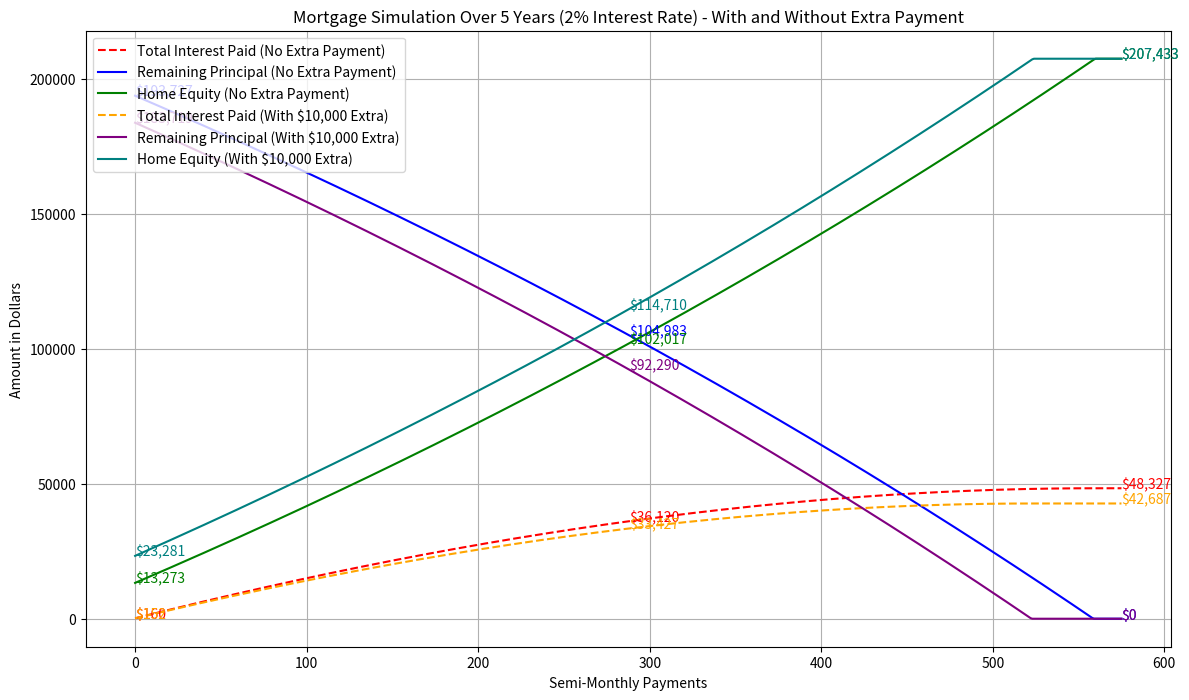

Recreate this plot in Python.
import numpy as np
import matplotlib.pyplot as plt

# Mortgage parameters
house_cost = 207000  # Total cost of the house
down_payment = 13000  # Down payment
principal = house_cost - down_payment  # Loan principal after down payment
annual_interest_rate = 0.02  # Annual interest rate (2%)
monthly_payment = 866  # Total monthly payment
semi_monthly_payment = monthly_payment / 2  # Payment made twice a month
loan_term_years = 24  # Loan term in years
num_payments = loan_term_years * 12 * 2  # Total semi-monthly payments

# Convert annual interest rate to semi-monthly rate
semi_monthly_interest_rate = (1 + annual_interest_rate) ** (1 / 24) - 1

# Simulation variables
remaining_principal_no_extra = principal  # without extra payment
remaining_principal_with_extra = (
    principal - 10000
)  # with $10,000 extra payment at start
total_interest_paid_no_extra = 0
total_interest_paid_with_extra = 0
equity_no_extra = down_payment
equity_with_extra = down_payment + 10000

# Lists to store values for each payment period
interest_paid_over_time_no_extra = []
principal_over_time_no_extra = []
equity_over_time_no_extra = []

interest_paid_over_time_with_extra = []
principal_over_time_with_extra = []
equity_over_time_with_extra = []

# Perform the simulation for each semi-monthly payment
for i in range(num_payments):
    # Calculate for scenario without extra payment
    interest_payment_no_extra = (
        remaining_principal_no_extra * semi_monthly_interest_rate
    )
    principal_payment_no_extra = semi_monthly_payment - interest_payment_no_extra
    total_interest_paid_no_extra += interest_payment_no_extra
    remaining_principal_no_extra -= principal_payment_no_extra
    equity_no_extra = house_cost - remaining_principal_no_extra

    # Ensure principal doesn't go negative in case of rounding issues at the end
    if remaining_principal_no_extra < 0:
        remaining_principal_no_extra = 0

    # Store values for no extra payment scenario
    interest_paid_over_time_no_extra.append(total_interest_paid_no_extra)
    principal_over_time_no_extra.append(remaining_principal_no_extra)
    equity_over_time_no_extra.append(equity_no_extra)

    # Calculate for scenario with $10,000 extra payment
    interest_payment_with_extra = (
        remaining_principal_with_extra * semi_monthly_interest_rate
    )
    principal_payment_with_extra = semi_monthly_payment - interest_payment_with_extra
    total_interest_paid_with_extra += interest_payment_with_extra
    remaining_principal_with_extra -= principal_payment_with_extra
    equity_with_extra = house_cost - remaining_principal_with_extra

    # Ensure principal doesn't go negative in case of rounding issues at the end
    if remaining_principal_with_extra < 0:
        remaining_principal_with_extra = 0

    # Store values for extra payment scenario
    interest_paid_over_time_with_extra.append(total_interest_paid_with_extra)
    principal_over_time_with_extra.append(remaining_principal_with_extra)
    equity_over_time_with_extra.append(equity_with_extra)

# Plotting
plt.figure(figsize=(14, 8))
time = np.arange(0, num_payments)

# Plot for no extra payment scenario
plt.plot(
    time,
    interest_paid_over_time_no_extra,
    label="Total Interest Paid (No Extra Payment)",
    color="red",
    linestyle="--",
)
plt.plot(
    time,
    principal_over_time_no_extra,
    label="Remaining Principal (No Extra Payment)",
    color="blue",
)
plt.plot(
    time,
    equity_over_time_no_extra,
    label="Home Equity (No Extra Payment)",
    color="green",
)

# Plot for extra payment scenario
plt.plot(
    time,
    interest_paid_over_time_with_extra,
    label="Total Interest Paid (With $10,000 Extra)",
    color="orange",
    linestyle="--",
)
plt.plot(
    time,
    principal_over_time_with_extra,
    label="Remaining Principal (With $10,000 Extra)",
    color="purple",
)
plt.plot(
    time,
    equity_over_time_with_extra,
    label="Home Equity (With $10,000 Extra)",
    color="teal",
)

# Add labels at start, middle, and end of each line
mid_index = len(time) // 2
end_index = len(time) - 1

# No extra payment scenario labels
plt.text(
    0,
    interest_paid_over_time_no_extra[0],
    f"${interest_paid_over_time_no_extra[0]:,.0f}",
    color="red",
)
plt.text(
    mid_index,
    interest_paid_over_time_no_extra[mid_index],
    f"${interest_paid_over_time_no_extra[mid_index]:,.0f}",
    color="red",
)
plt.text(
    end_index,
    interest_paid_over_time_no_extra[end_index],
    f"${interest_paid_over_time_no_extra[end_index]:,.0f}",
    color="red",
)

plt.text(
    0,
    principal_over_time_no_extra[0],
    f"${principal_over_time_no_extra[0]:,.0f}",
    color="blue",
)
plt.text(
    mid_index,
    principal_over_time_no_extra[mid_index],
    f"${principal_over_time_no_extra[mid_index]:,.0f}",
    color="blue",
)
plt.text(
    end_index,
    principal_over_time_no_extra[end_index],
    f"${principal_over_time_no_extra[end_index]:,.0f}",
    color="blue",
)

plt.text(
    0,
    equity_over_time_no_extra[0],
    f"${equity_over_time_no_extra[0]:,.0f}",
    color="green",
)
plt.text(
    mid_index,
    equity_over_time_no_extra[mid_index],
    f"${equity_over_time_no_extra[mid_index]:,.0f}",
    color="green",
)
plt.text(
    end_index,
    equity_over_time_no_extra[end_index],
    f"${equity_over_time_no_extra[end_index]:,.0f}",
    color="green",
)

# Extra payment scenario labels
plt.text(
    0,
    interest_paid_over_time_with_extra[0],
    f"${interest_paid_over_time_with_extra[0]:,.0f}",
    color="orange",
)
plt.text(
    mid_index,
    interest_paid_over_time_with_extra[mid_index],
    f"${interest_paid_over_time_with_extra[mid_index]:,.0f}",
    color="orange",
)
plt.text(
    end_index,
    interest_paid_over_time_with_extra[end_index],
    f"${interest_paid_over_time_with_extra[end_index]:,.0f}",
    color="orange",
)

plt.text(
    0,
    principal_over_time_with_extra[0],
    f"${principal_over_time_with_extra[0]:,.0f}",
    color="purple",
)
plt.text(
    mid_index,
    principal_over_time_with_extra[mid_index],
    f"${principal_over_time_with_extra[mid_index]:,.0f}",
    color="purple",
)
plt.text(
    end_index,
    principal_over_time_with_extra[end_index],
    f"${principal_over_time_with_extra[end_index]:,.0f}",
    color="purple",
)

plt.text(
    0,
    equity_over_time_with_extra[0],
    f"${equity_over_time_with_extra[0]:,.0f}",
    color="teal",
)
plt.text(
    mid_index,
    equity_over_time_with_extra[mid_index],
    f"${equity_over_time_with_extra[mid_index]:,.0f}",
    color="teal",
)
plt.text(
    end_index,
    equity_over_time_with_extra[end_index],
    f"${equity_over_time_with_extra[end_index]:,.0f}",
    color="teal",
)

# Adding titles and labels
plt.title(
    "Mortgage Simulation Over 5 Years (2% Interest Rate) - With and Without Extra Payment"
)
plt.xlabel("Semi-Monthly Payments")
plt.ylabel("Amount in Dollars")
plt.legend(loc="upper left")
plt.grid(True)
plt.show()
